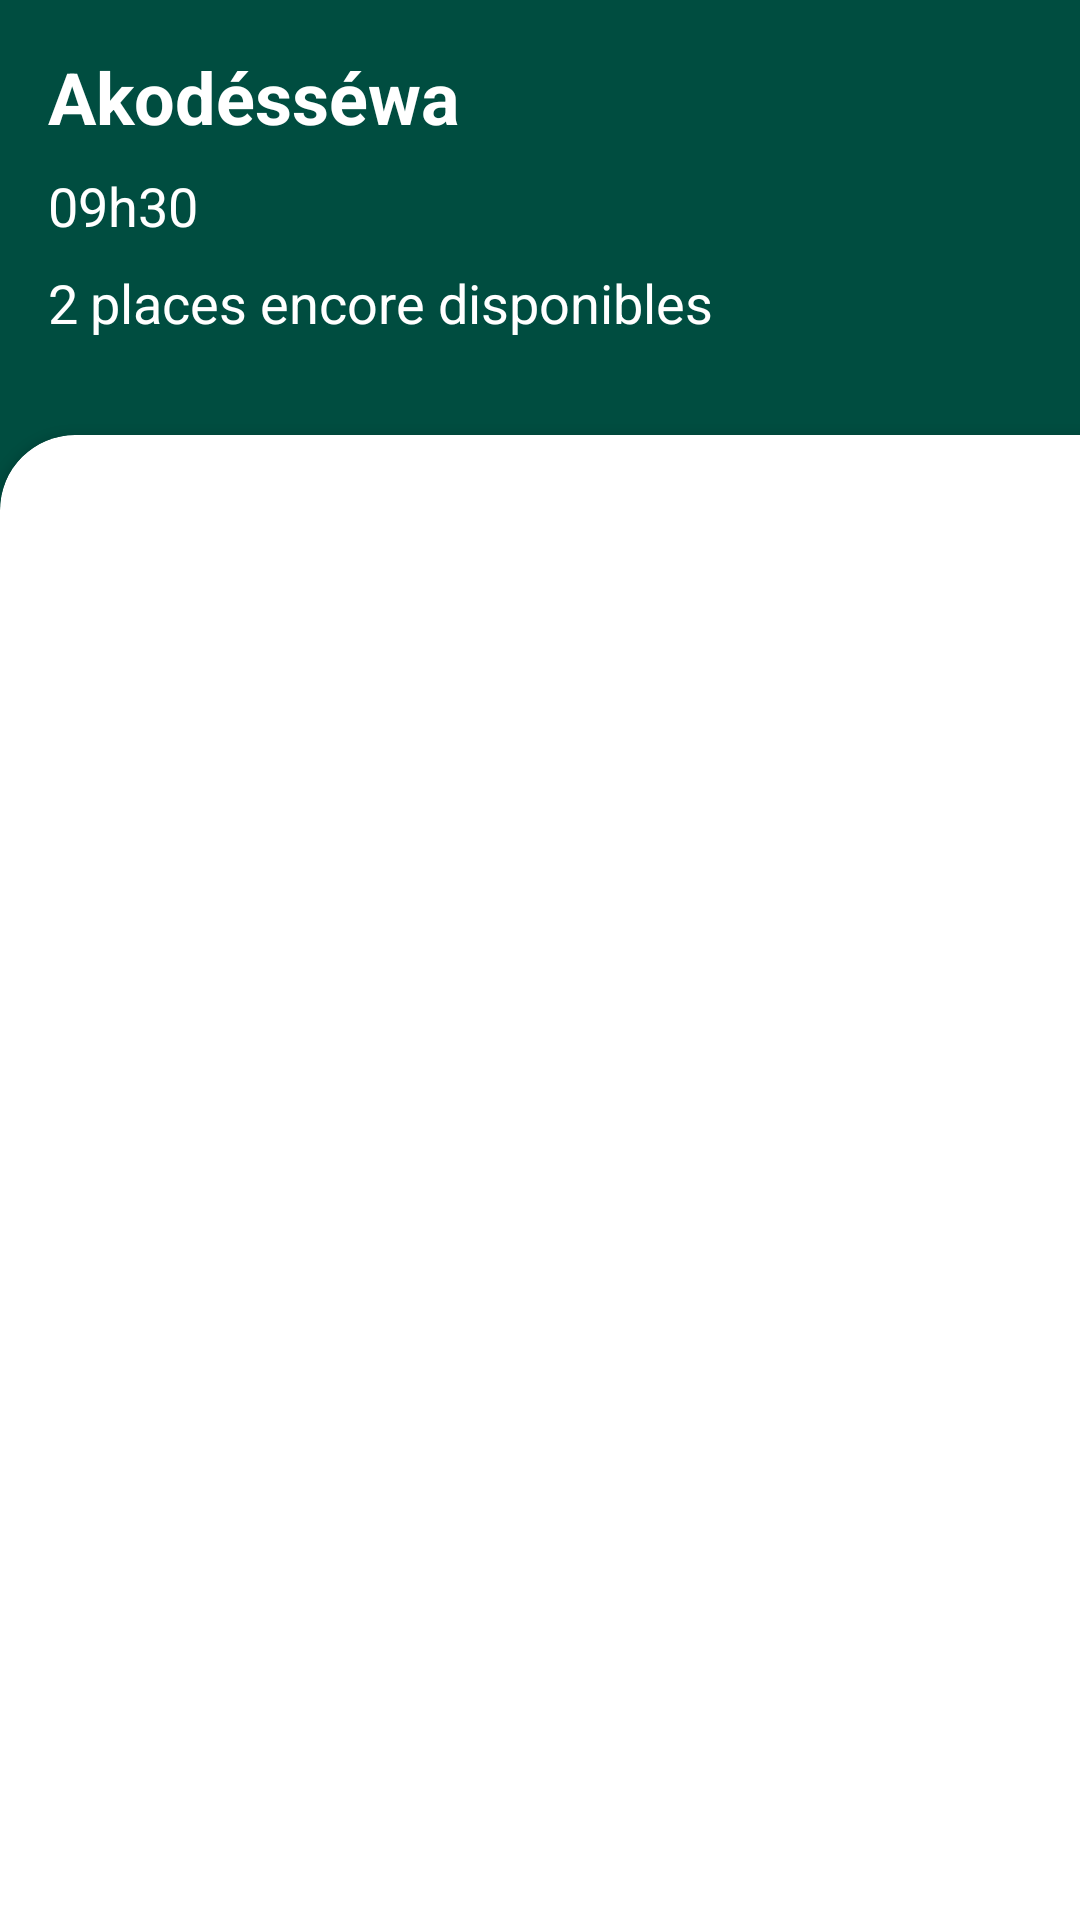

Android layout source for this screen:
<!-- AndroidManifest.xml: application theme Theme.Carpooling -->
<!-- res/layout/activity_info_trajet.xml -->
<?xml version="1.0" encoding="utf-8"?>
<LinearLayout
    xmlns:android="http://schemas.android.com/apk/res/android"
    xmlns:app="http://schemas.android.com/apk/res-auto"
    android:layout_width="match_parent"
    android:layout_height="match_parent"
    android:orientation="vertical"
    android:background="@color/dark_green">

    
    <LinearLayout
        android:layout_width="match_parent"
        android:layout_height="wrap_content"
        android:orientation="vertical"
        android:padding="16dp">

        
        <TextView
            android:layout_width="wrap_content"
            android:layout_height="wrap_content"
            android:text="Akodésséwa"
            android:textColor="@color/white"
            android:textSize="24sp"
            android:textStyle="bold"
            android:layout_marginBottom="8dp"/>

        
        <TextView
            android:layout_width="wrap_content"
            android:layout_height="wrap_content"
            android:text="09h30"
            android:textColor="@color/white"
            android:textSize="18sp"
            android:layout_marginBottom="8dp"/>

        
        <LinearLayout
            android:layout_width="wrap_content"
            android:layout_height="wrap_content"
            android:orientation="horizontal"
            android:gravity="center_vertical">

            <TextView
                android:layout_width="wrap_content"
                android:layout_height="wrap_content"
                android:text="2"
                android:textColor="@color/white"
                android:textSize="18sp"
                android:layout_marginEnd="4dp"/>

            <TextView
                android:layout_width="wrap_content"
                android:layout_height="wrap_content"
                android:text="places encore disponibles"
                android:textColor="@color/white"
                android:textSize="18sp"/>
        </LinearLayout>
    </LinearLayout>

    
    <androidx.cardview.widget.CardView
        android:layout_width="410dp"
        android:layout_height="590dp"
        android:layout_marginTop="16dp"
        app:cardBackgroundColor="@color/white"
        app:cardCornerRadius="25dp">

        <androidx.recyclerview.widget.RecyclerView
            android:id="@+id/passengersRecyclerView"
            android:layout_width="390dp"
            android:layout_height="591dp"
            android:padding="16dp" />

    </androidx.cardview.widget.CardView>
</LinearLayout>
<!-- resources referenced by this layout -->
<resources>
  <color name="dark_green">#104945</color>
  <color name="white">#FFFFFF</color>
  <style name="Theme.Carpooling" parent="Base.Theme.Carpooling" />
  <style name="Base.Theme.Carpooling" parent="Theme.Material3.DayNight.NoActionBar">
          
           <item name="colorPrimary">@color/dark_green</item>
      </style>
</resources>
